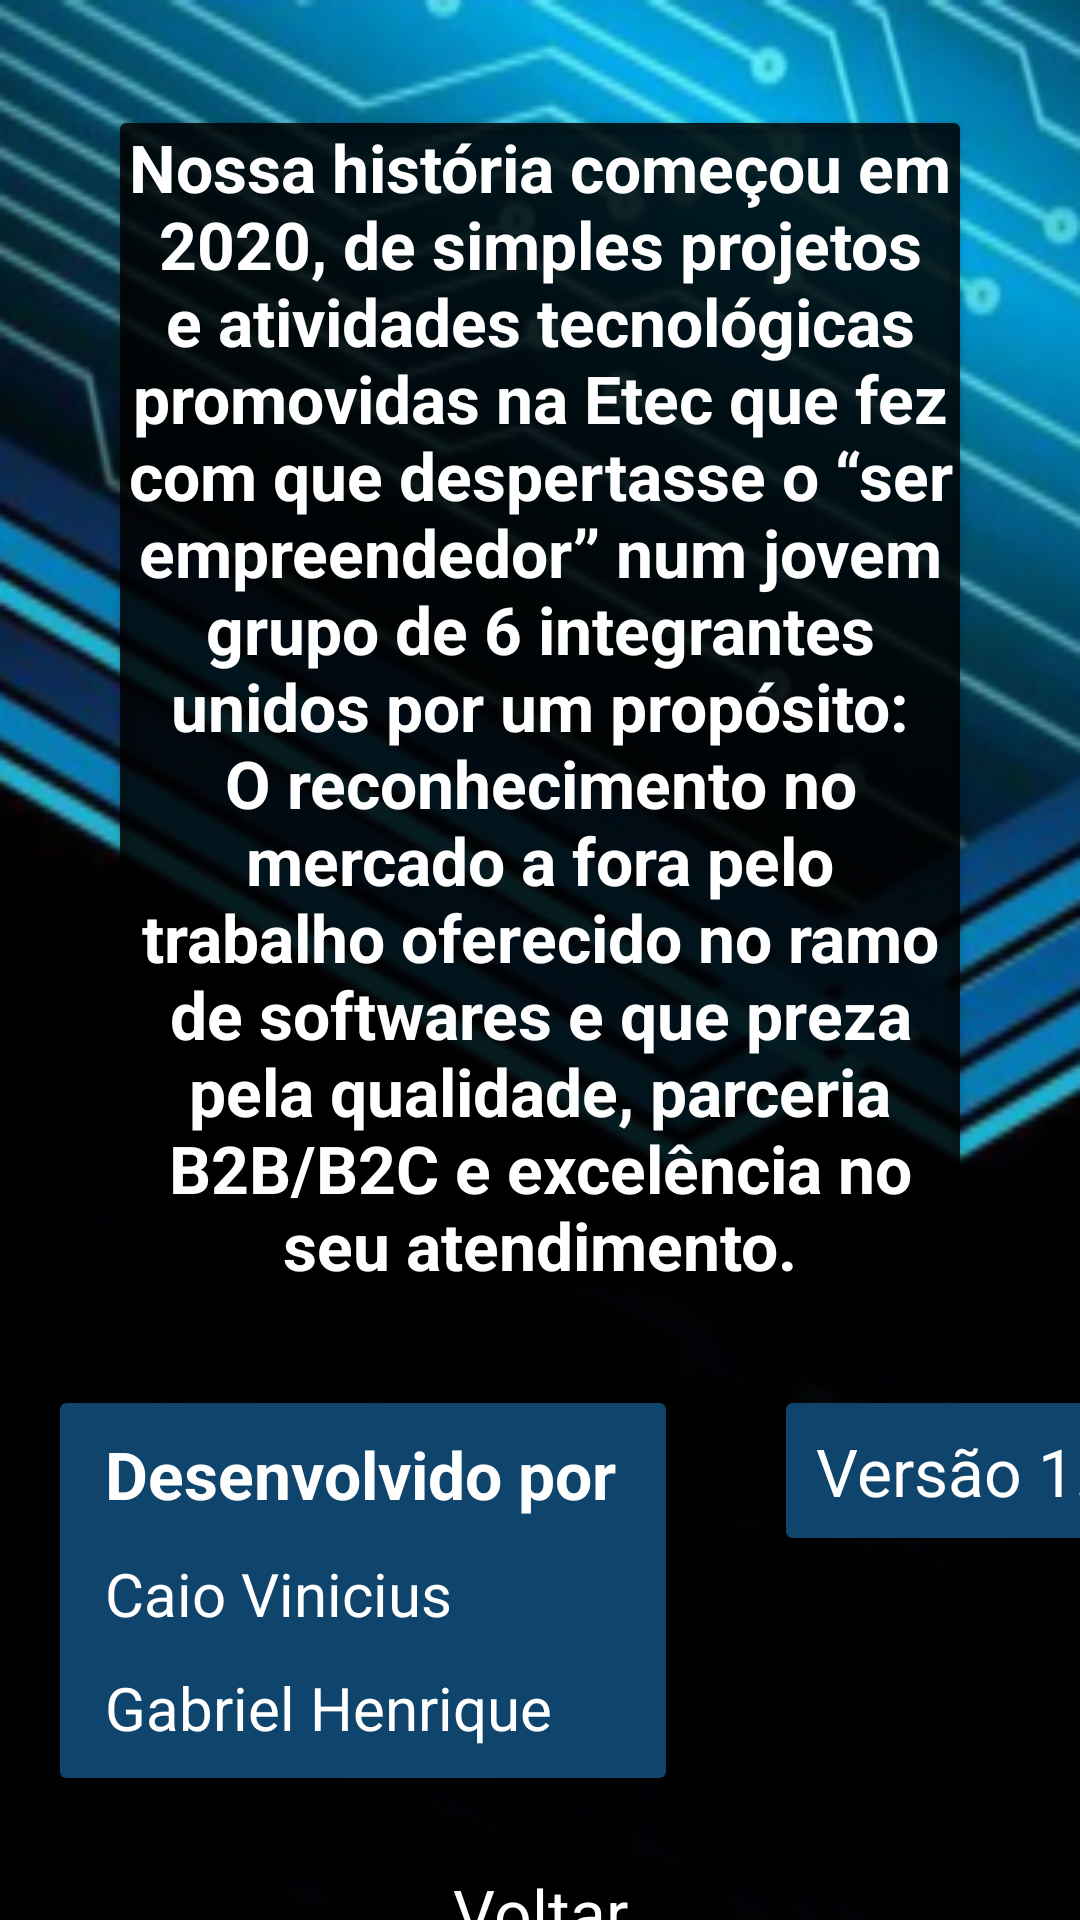

This screen was rendered from an Android layout file. Write that file and the resources it references.
<!-- AndroidManifest.xml: application theme Theme.AppVolk -->
<!-- res/layout/activity_sobre.xml -->
<?xml version="1.0" encoding="utf-8"?>
<androidx.constraintlayout.widget.ConstraintLayout xmlns:android="http://schemas.android.com/apk/res/android"
    xmlns:app="http://schemas.android.com/apk/res-auto"
    xmlns:tools="http://schemas.android.com/tools"
    android:layout_width="match_parent"
    android:layout_height="match_parent"
    android:background="@mipmap/ic_fundo_foreground"
    tools:context=".Activity.SobreActivity">

    <LinearLayout
        android:layout_width="match_parent"
        android:layout_height="match_parent"
        android:orientation="horizontal">

        <LinearLayout
            android:layout_width="match_parent"
            android:layout_height="match_parent"
            android:orientation="vertical">

            <Space
                android:layout_width="match_parent"
                android:layout_height="41dp" />

            <androidx.cardview.widget.CardView
                android:layout_width="match_parent"
                android:layout_height="wrap_content"
                android:layout_marginLeft="40dp"
                android:layout_marginRight="40dp"
                android:background="@color/black_overlay"
                android:backgroundTint="@color/color_black"
                android:hapticFeedbackEnabled="false"
                app:cardBackgroundColor="@color/black_overlay">

                <TextView
                    android:id="@+id/textView18"
                    android:layout_width="match_parent"
                    android:layout_height="wrap_content"
                    android:background="@color/colorPrimaryDark"
                    android:backgroundTint="@color/black_overlay"
                    android:text="Nossa história começou em 2020, de simples projetos e atividades tecnológicas promovidas na Etec que fez com que despertasse o “ser empreendedor” num jovem grupo de 6 integrantes unidos por um propósito: O reconhecimento no mercado a fora pelo trabalho oferecido no ramo de softwares e que preza pela qualidade, parceria B2B/B2C e excelência no seu atendimento."
                    android:textAlignment="center"
                    android:textColor="@color/color_white"
                    android:textSize="22sp"
                    android:textStyle="bold" />

            </androidx.cardview.widget.CardView>

            <Space
                android:layout_width="match_parent"
                android:layout_height="33dp" />

            <LinearLayout
                android:layout_width="match_parent"
                android:layout_height="160dp"
                android:orientation="horizontal">

                <androidx.cardview.widget.CardView
                    android:layout_width="202dp"
                    android:layout_height="125dp"
                    android:layout_marginLeft="20dp"
                    android:layout_marginTop="5dp"
                    android:background="@color/color_white"
                    android:backgroundTint="@color/colorPrimary">

                    <TextView
                        android:id="@+id/textView22"
                        android:layout_width="wrap_content"
                        android:layout_height="wrap_content"
                        android:layout_marginLeft="15dp"
                        android:layout_marginTop="9dp"
                        android:text="Desenvolvido por"
                        android:textColor="@color/color_white"
                        android:textSize="22sp"
                        android:textStyle="bold" />

                    <TextView
                        android:id="@+id/textView23"
                        android:layout_width="wrap_content"
                        android:layout_height="wrap_content"
                        android:layout_marginLeft="15dp"
                        android:layout_marginTop="50dp"
                        android:text="Caio Vinicius"
                        android:textColor="@color/color_white"
                        android:textSize="20sp" />

                    <TextView
                        android:id="@+id/textView24"
                        android:layout_width="wrap_content"
                        android:layout_height="wrap_content"
                        android:layout_marginLeft="15dp"
                        android:layout_marginTop="88dp"
                        android:text="Gabriel Henrique"
                        android:textColor="@color/color_white"
                        android:textSize="20sp" />

                </androidx.cardview.widget.CardView>

                <androidx.cardview.widget.CardView
                    android:layout_width="131dp"
                    android:layout_height="45dp"
                    android:layout_marginHorizontal="40dp"
                    android:layout_marginTop="5dp"
                    android:backgroundTint="@color/colorPrimary">

                    <TextView
                        android:id="@+id/textView25"
                        android:layout_width="wrap_content"
                        android:layout_height="wrap_content"
                        android:layout_marginHorizontal="10dp"
                        android:layout_marginTop="8dp"
                        android:text="Versão 1.0"
                        android:textColor="@color/color_white"
                        android:textSize="22sp" />
                </androidx.cardview.widget.CardView>

            </LinearLayout>

            <LinearLayout
                android:layout_width="match_parent"
                android:layout_height="match_parent"
                android:orientation="horizontal">

                <TextView
                    android:id="@+id/textVoltar9"
                    android:layout_width="match_parent"
                    android:layout_height="wrap_content"
                    android:layout_marginLeft="30dp"
                    android:layout_marginRight="30dp"
                    android:text="Voltar"
                    android:textAlignment="center"
                    android:textColor="@color/color_white"
                    android:textSize="22sp" />

            </LinearLayout>
        </LinearLayout>
    </LinearLayout>
</androidx.constraintlayout.widget.ConstraintLayout>
<!-- resources referenced by this layout -->
<resources>
  <color name="black_overlay">#99000000</color>
  <color name="colorPrimary">#0f446c</color>
  <color name="colorPrimaryDark">#000000</color>
  <color name="color_black">#FF000000</color>
  <color name="color_white">#FFFFFFFF</color>
  <!-- mipmap ic_fundo_foreground: png bitmap (mipmap-hdpi, 46911 bytes) -->
  <style name="Theme.AppVolk" parent="Theme.AppCompat.Light.DarkActionBar">
  
          
  
          <item name="colorPrimary">@color/colorPrimary</item>
          <item name="colorPrimaryDark">@color/colorPrimaryDark</item>
          <item name="colorAccent">@color/colorAccent</item>
      </style>
  <color name="colorAccent">#03DAC5</color>
</resources>
